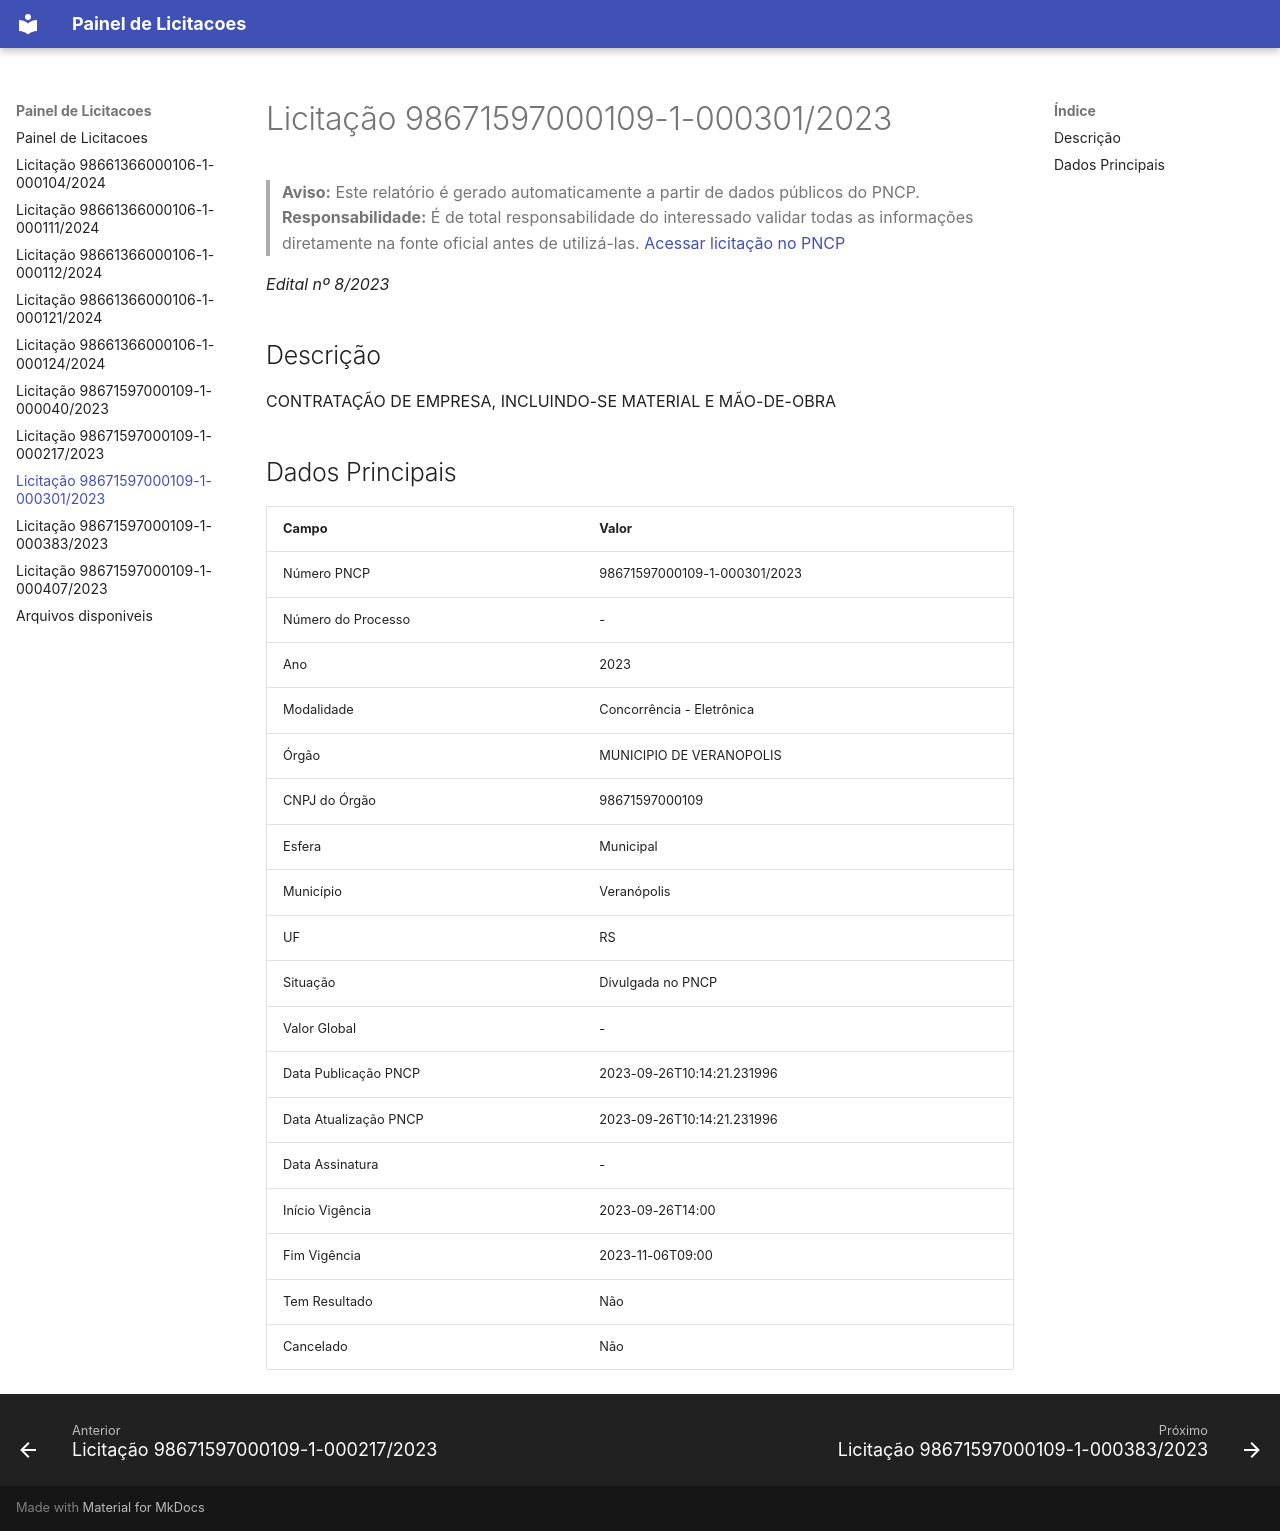

repository: erickcampos50/Painel-de-licitacoes · page: 98671597000109-1-000301-2023/index.html · generator: mkdocs

---
title: "Licitação 98671597000109-1-000301/2023"
slug: "98671597000109-1-000301-2023"
date: "2023-09-26T10:14:21.231996"
lastmod: "2023-09-26T10:14:21.231996"
tags:
  - "Número PNCP: 98671597000109-1-000301/2023"
  - "Ano: 2023"
  - "Modalidade: Concorrência - Eletrônica"
  - "Órgão: MUNICIPIO DE VERANOPOLIS"
  - "CNPJ do Órgão: 98671597000109"
  - "Esfera: Municipal"
  - "Município: Veranópolis"
  - "UF: RS"
  - "Situação: Divulgada no PNCP"
  - "Data Publicação PNCP: 2023-09-26T10:14:21.231996"
  - "Data Atualização PNCP: 2023-09-26T10:14:21.231996"
  - "Início Vigência: 2023-09-26T14:00"
  - "Fim Vigência: 2023-11-06T09:00"
  - "Tem Resultado: Não"
  - "Cancelado: Não"
---

# Licitação 98671597000109-1-000301/2023

> **Aviso:** Este relatório é gerado automaticamente a partir de dados públicos do PNCP.
> **Responsabilidade:** É de total responsabilidade do interessado validar todas as informações diretamente na fonte oficial antes de utilizá-las.
> [Acessar licitação no PNCP](https://pncp.gov.br/app/editais/98671597000109/2023/301)

_Edital nº 8/2023_

## Descrição

CONTRATAÇÃO DE EMPRESA, INCLUINDO-SE MATERIAL E MÃO-DE-OBRA

## Dados Principais

| Campo | Valor |
| --- | --- |
| Número PNCP | 98671597000109-1-000301/2023 |
| Número do Processo | - |
| Ano | 2023 |
| Modalidade | Concorrência - Eletrônica |
| Órgão | MUNICIPIO DE VERANOPOLIS |
| CNPJ do Órgão | 98671597000109 |
| Esfera | Municipal |
| Município | Veranópolis |
| UF | RS |
| Situação | Divulgada no PNCP |
| Valor Global | - |
| Data Publicação PNCP | 2023-09-26T10:14:21.231996 |
| Data Atualização PNCP | 2023-09-26T10:14:21.231996 |
| Data Assinatura | - |
| Início Vigência | 2023-09-26T14:00 |
| Fim Vigência | 2023-11-06T09:00 |
| Tem Resultado | Não |
| Cancelado | Não |
